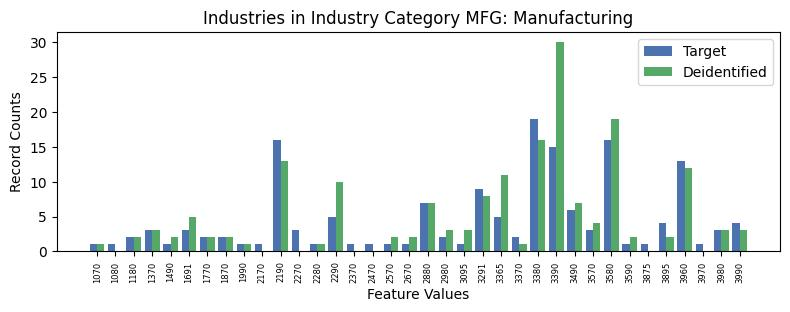

The file beside this chart, header and first rows:
, INDP, count_target, count_deidentified
8, 1070, 1, 1.0
18, 1080, 1, 0.0
7, 1180, 2, 2.0
26, 1370, 3, 3.0
33, 1490, 1, 2.0
14, 1691, 3, 5.0
25, 1770, 2, 2.0
16, 1870, 2, 2.0
30, 1990, 1, 1.0
31, 2170, 1, 0.0
5, 2190, 16, 13.0
10, 2270, 3, 0.0
34, 2280, 1, 1.0
3, 2290, 5, 10.0
32, 2370, 1, 0.0
24, 2470, 1, 0.0
29, 2570, 1, 2.0
13, 2670, 1, 2.0
27, 2880, 7, 7.0
4, 2980, 2, 3.0
1, 3095, 1, 3.0
9, 3291, 9, 8.0
12, 3365, 5, 11.0
17, 3370, 2, 1.0
2, 3380, 19, 16.0
6, 3390, 15, 30.0
19, 3490, 6, 7.0
21, 3570, 3, 4.0
0, 3580, 16, 19.0
20, 3590, 1, 2.0
22, 3875, 1, 0.0
15, 3895, 4, 2.0
11, 3960, 13, 12.0
35, 3970, 1, 0.0
23, 3980, 3, 3.0
28, 3990, 4, 3.0
